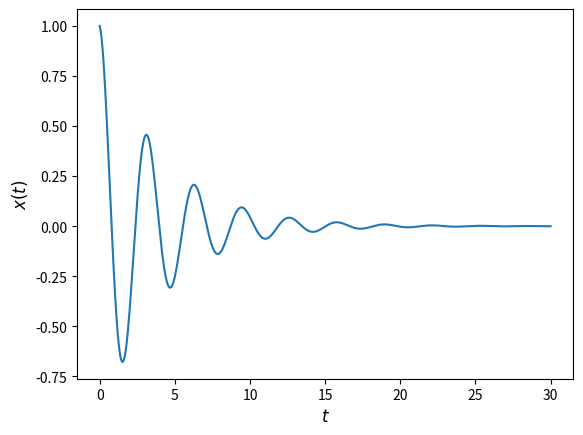

Generate this figure with matplotlib:
#!/usr/bin/env python3
# created at Oct 9, 2017 12:55 PM by Nil-Zil

import numpy as np
import matplotlib.pyplot as plt

gamma = 0.5
w0 = 2
A0 = 1
time = np.linspace(0, 30, 500)


def x(t):
    return np.exp(-gamma / 2 * t) * (A0 * np.cos(np.sqrt(w0**2 - gamma**2 / 4) * t))


fig, ax = plt.subplots()
ax.plot(time, x(time))
ax.set_xlabel("$t$", fontsize=12)
ax.set_ylabel("$x(t)$", fontsize=12)
fig.savefig("underdamping.pdf")
plt.show()
